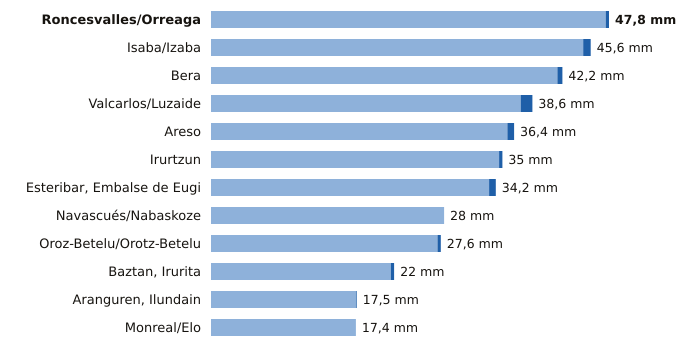

The data file committed next to this chart (first rows):
estacion, provincia, indicativo, mm_6_dias_anteriores, mm_hoy, mm_7_dias, horas_de_hoy
Roncesvalles/Orreaga, Navarra, 9228T, 47.4, 0.4, 47.8, 6
Isaba/Izaba, Navarra, 9218A, 44.7, 0.9, 45.6, 6
Bera, Navarra, 1010X, 41.6, 0.6, 42.2, 6
Valcarlos/Luzaide, Navarra, 9995Y, 37.2, 1.4, 38.6, 6
Areso, Navarra, 1033X, 35.6, 0.8, 36.4, 6
Irurtzun, Navarra, 9274X, 34.6, 0.4, 35.0, 6
Esteribar, Embalse de Eugi, Navarra, 9257X, 33.4, 0.8, 34.2, 6
Navascués/Nabaskoze, Navarra, 9238X, 28.0, 0.0, 28.0, 6
Oroz-Betelu/Orotz-Betelu, Navarra, 9228J, 27.2, 0.4, 27.6, 6
Baztan, Irurita, Navarra, 1002Y, 21.6, 0.4, 22.0, 6
Aranguren, Ilundain, Navarra, 9263X, 17.4, 0.1, 17.5, 6
Monreal/Elo, Navarra, 9262P, 17.4, 0.0, 17.4, 6
